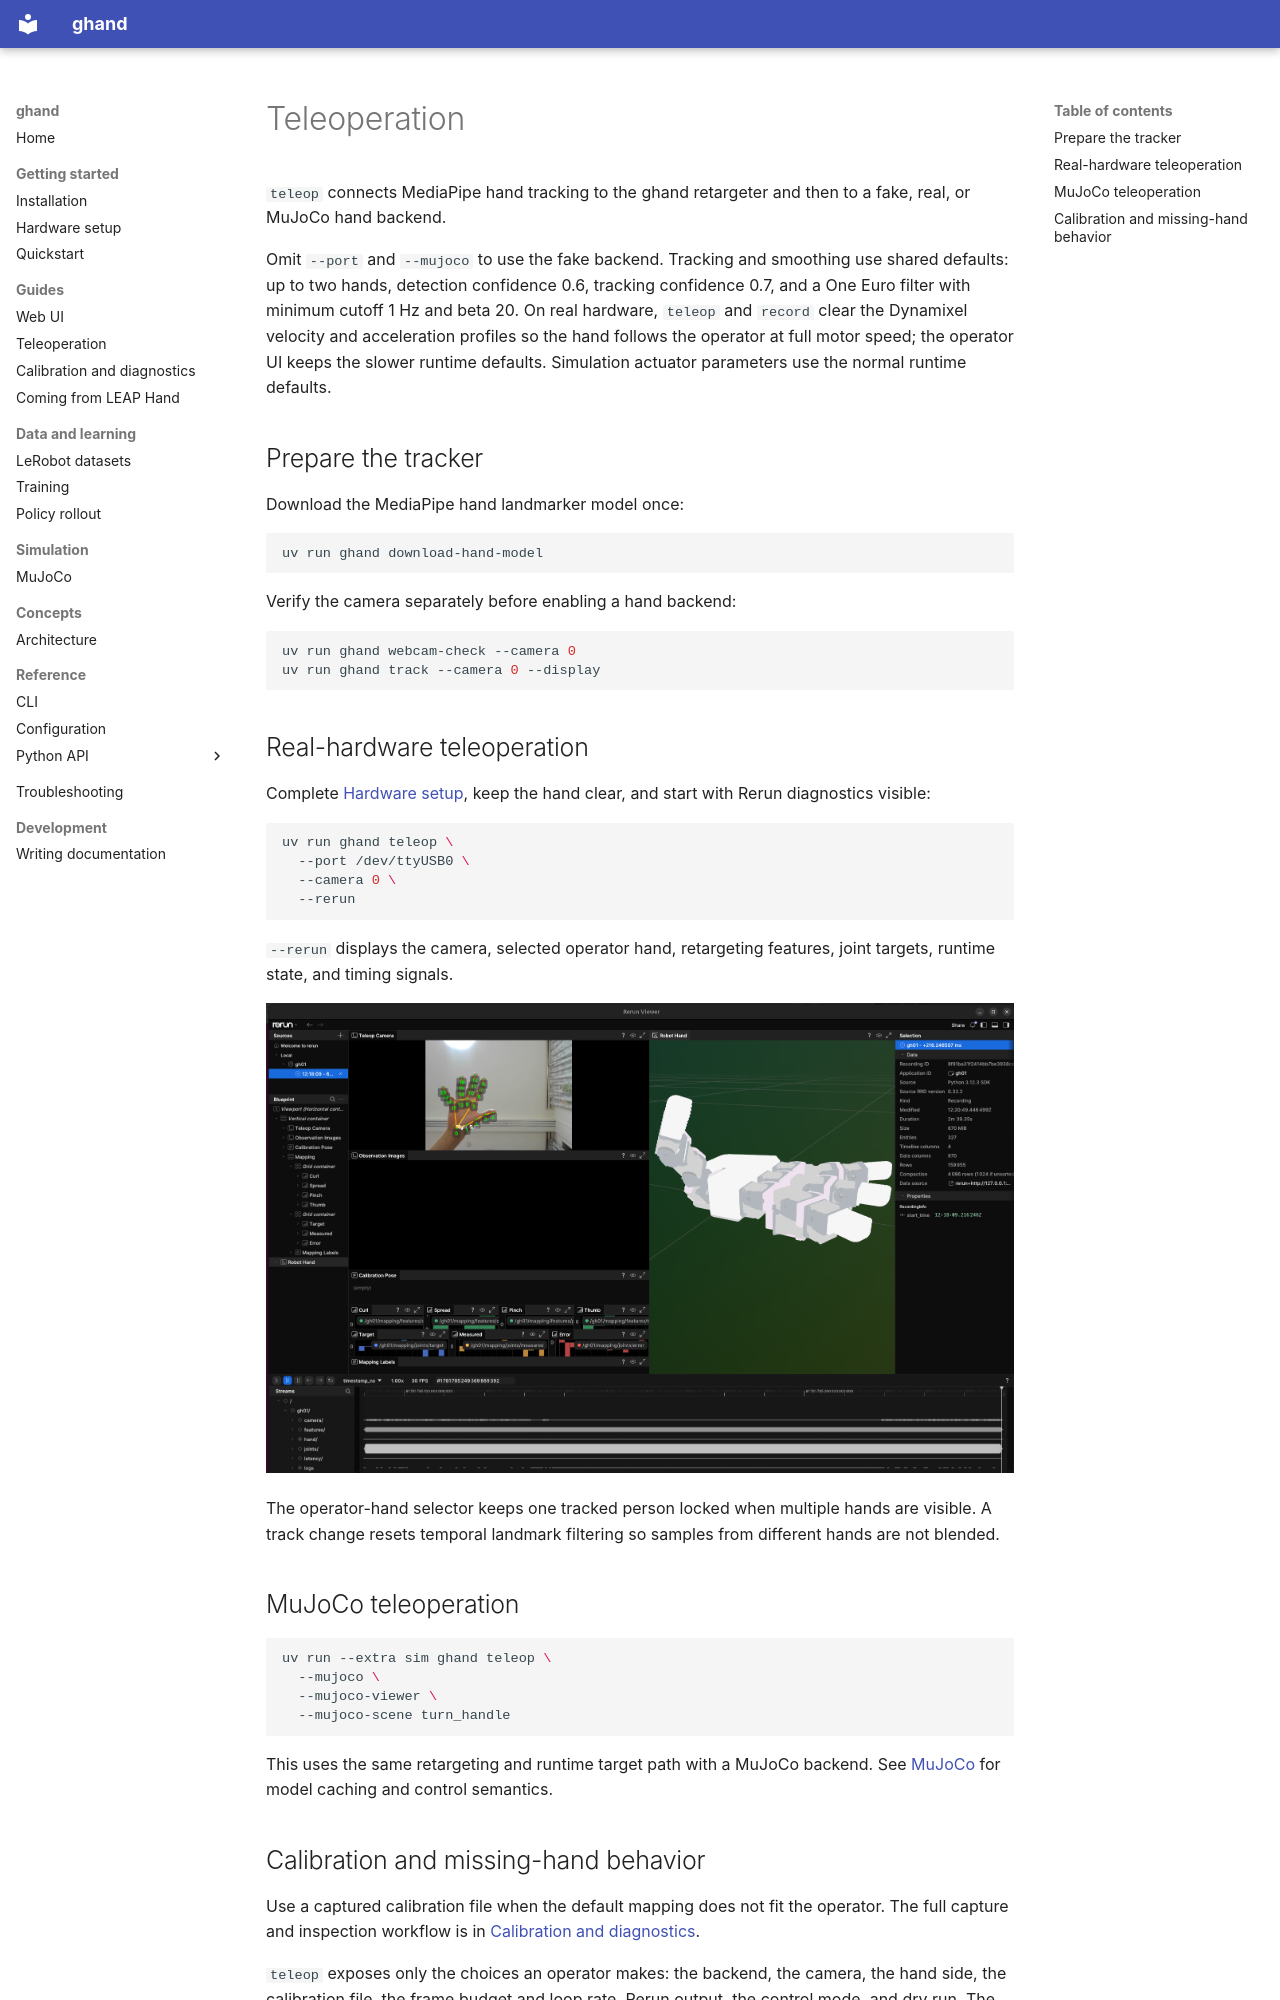

repository: algomatic-dynamics/ghand · page: en/guides/teleoperation/index.html · generator: mkdocs

# Teleoperation

`teleop` connects MediaPipe hand tracking to the ghand retargeter and then to
a fake, real, or MuJoCo hand backend.

Omit `--port` and `--mujoco` to use the fake backend. Tracking and smoothing use
shared defaults: up to two hands, detection confidence 0.6, tracking confidence
0.7, and a One Euro filter with minimum cutoff 1 Hz and beta 20. On real
hardware, `teleop` and `record` clear the Dynamixel velocity and acceleration
profiles so the hand follows the operator at full motor speed; the operator UI
keeps the slower runtime defaults. Simulation actuator parameters use the normal
runtime defaults.

## Prepare the tracker

Download the MediaPipe hand landmarker model once:

```bash
uv run ghand download-hand-model
```

Verify the camera separately before enabling a hand backend:

```bash
uv run ghand webcam-check --camera 0
uv run ghand track --camera 0 --display
```

## Real-hardware teleoperation

Complete [Hardware setup](../getting-started/hardware-setup.md), keep the hand
clear, and start with Rerun diagnostics visible:

```bash
uv run ghand teleop \
  --port /dev/ttyUSB0 \
  --camera 0 \
  --rerun
```

`--rerun` displays the camera, selected operator hand, retargeting features,
joint targets, runtime state, and timing signals.

![Rerun teleoperation view](../../images/teleop_rerun.png)

The operator-hand selector keeps one tracked person locked when multiple hands
are visible. A track change resets temporal landmark filtering so samples from
different hands are not blended.

## MuJoCo teleoperation

```bash
uv run --extra sim ghand teleop \
  --mujoco \
  --mujoco-viewer \
  --mujoco-scene turn_handle
```

This uses the same retargeting and runtime target path with a MuJoCo backend. See
[MuJoCo](../simulation/mujoco.md) for model caching and control semantics.
